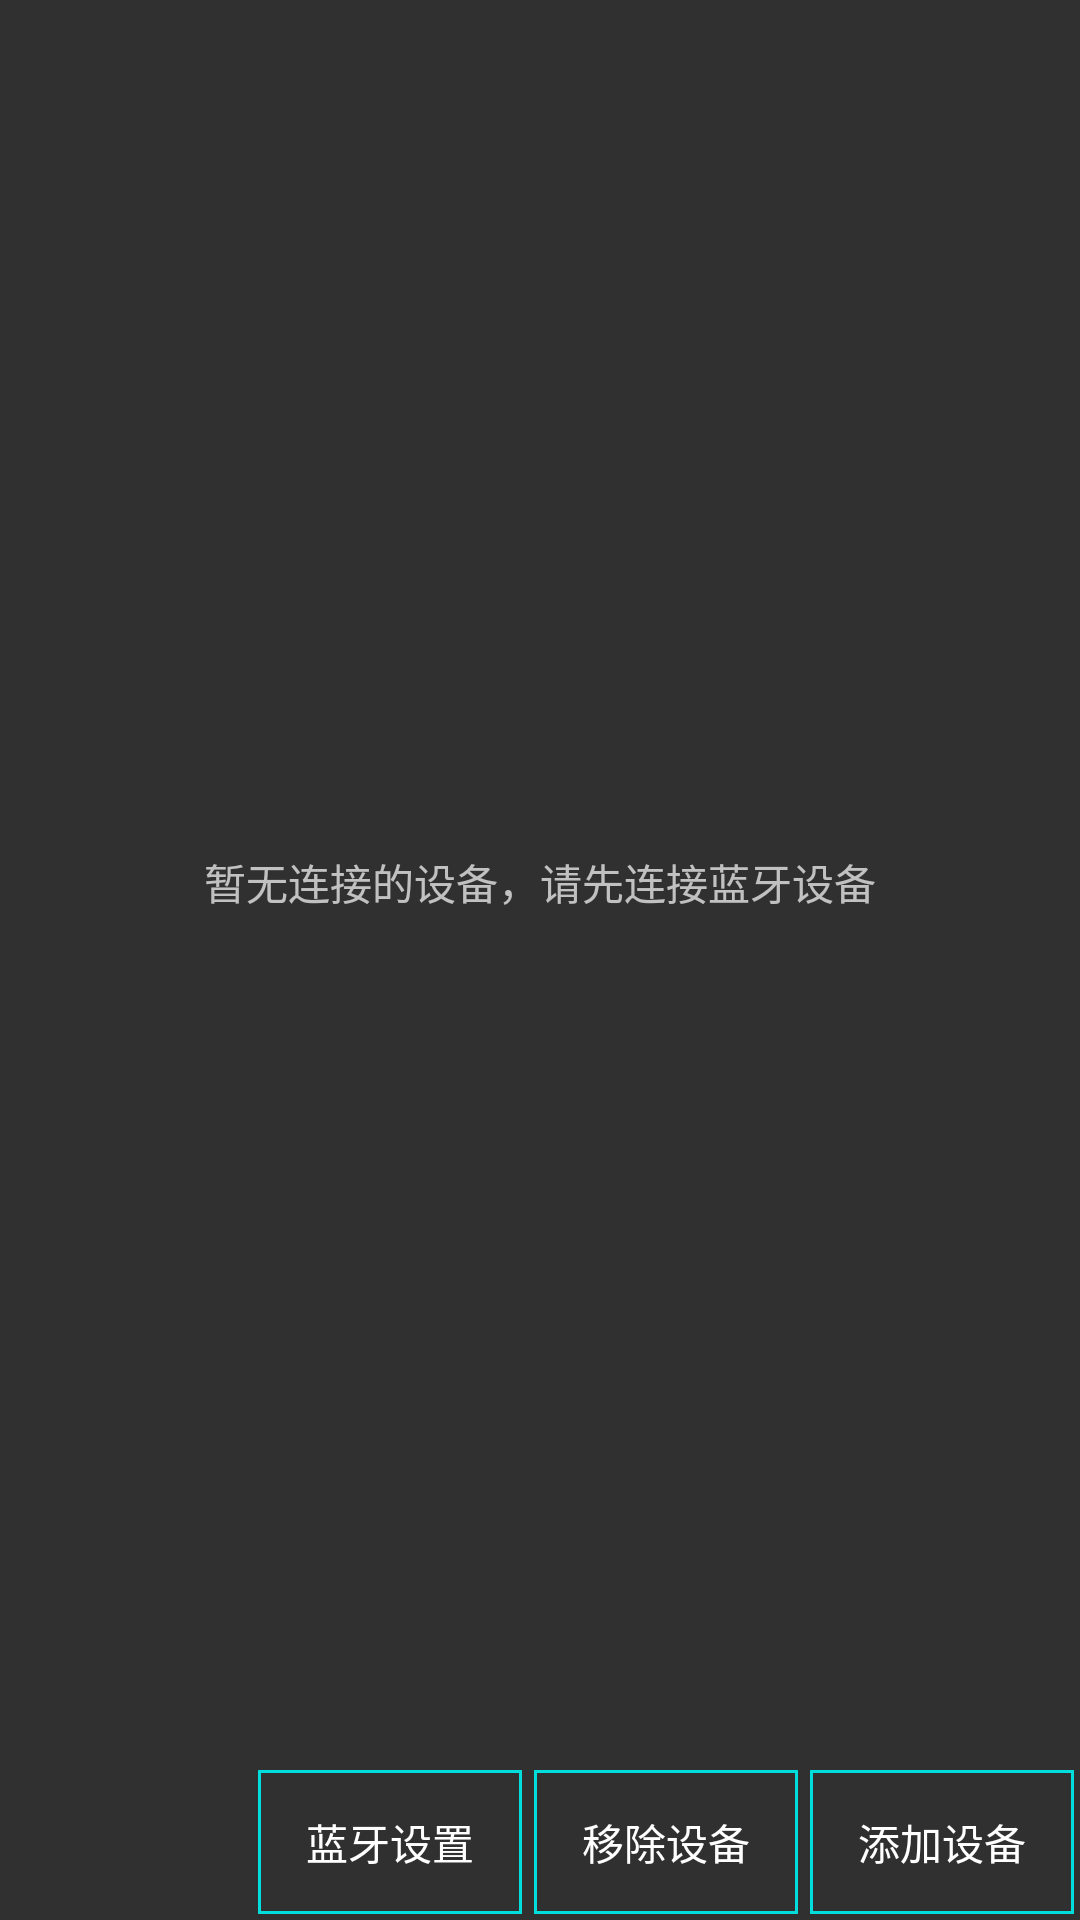

The Android layout XML behind this screen, and the referenced resources:
<!-- AndroidManifest.xml: application theme Theme.AppCompat.NoActionBar -->
<!-- res/layout/fragment_user.xml -->
<?xml version="1.0" encoding="utf-8"?>
<androidx.constraintlayout.widget.ConstraintLayout xmlns:android="http://schemas.android.com/apk/res/android"
    xmlns:app="http://schemas.android.com/apk/res-auto"
    xmlns:tools="http://schemas.android.com/tools"
    android:id="@+id/main"
    android:layout_width="match_parent"
    android:layout_height="match_parent"
    android:orientation="vertical" >

    <LinearLayout
        android:layout_width="match_parent"
        android:layout_height="match_parent"
        android:orientation="vertical"
        app:layout_constraintEnd_toEndOf="parent"
        app:layout_constraintStart_toStartOf="parent"
        app:layout_constraintTop_toTopOf="parent">

        <LinearLayout
            android:orientation="vertical"
            android:layout_width="match_parent"
            android:layout_weight="1"
            android:layout_height="match_parent"  >

            <TextView
                android:id="@+id/nodevnotify"
                android:layout_width="match_parent"
                android:textAlignment="center"
                android:gravity="center"
                android:text="暂无连接的设备，请先连接蓝牙设备"
                android:layout_height="match_parent"/>
            <androidx.recyclerview.widget.RecyclerView
                android:layout_width="match_parent"
                android:id="@+id/devicerecycleview"
                android:layout_height="match_parent"/>
        </LinearLayout>
        <LinearLayout
            android:layout_width="match_parent"
            android:orientation="horizontal"
            android:gravity="right"
            android:layout_height="wrap_content">
            <Button
                android:id="@+id/blesetting"
                android:layout_width="wrap_content"
                android:background="@drawable/underline"
                android:layout_height="wrap_content"
                android:layout_margin="2sp"
                android:text="蓝牙设置"/>
            <Button
                android:id="@+id/rmdevice"
                android:layout_width="wrap_content"
                android:layout_height="wrap_content"
                android:layout_margin="2sp"
                android:background="@drawable/underline"
                android:text="移除设备"/>
            <Button
                android:id="@+id/adddevice"
                android:layout_width="wrap_content"
                android:layout_height="wrap_content"
                android:layout_margin="2sp"
                android:background="@drawable/underline"
                android:text="添加设备"/>
        </LinearLayout>
    </LinearLayout>
</androidx.constraintlayout.widget.ConstraintLayout>
<!-- resources referenced by this layout -->
<resources>
  <!-- drawable underline (drawable) -->
  <?xml version="1.0" encoding="utf-8"?>
  <selector xmlns:android="http://schemas.android.com/apk/res/android">
  
      <item android:state_pressed="true">
  
          <shape>
              <stroke    android:width="1dp"   android:color="@color/bgs2"/>
              <solid  android:color="@android:color/darker_gray"/>
          </shape>
      </item>
  
      <item >
          <shape>
              <stroke    android:width="1dp"   android:color="@color/bgs2"/>
              <solid  android:color="@android:color/transparent"/>
          </shape>
      </item>
  
  </selector>
  <color name="bgs2">#00dddd</color>
</resources>
